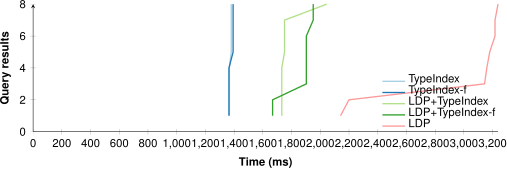

The table this chart was drawn from, first rows:
TypeIndex; TypeIndex-f; LDP+TypeIndex; LDP+TypeIndex-f; LDP
1367; 1364; 1732; 1668; 2141
1367; 1364; 1732; 1668; 2200
1367; 1364; 1732; 1903; 3144
1367; 1364; 1732; 1903; 3160
1380; 1393; 1751; 1903; 3180
1380; 1393; 1751; 1903; 3217
1380; 1393; 1751; 1951; 3217
1380; 1393; 2045; 1951; 3238
